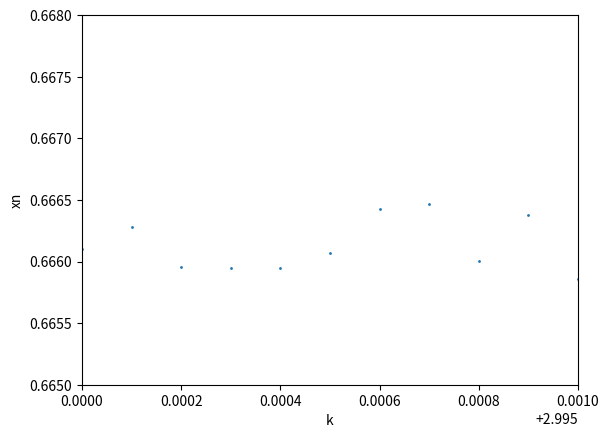

Reproduce this figure in Python.
import matplotlib.pyplot as plt
import numpy as np
import numpy.random as rnd

def logistic_map(x0,k,step):
    #初期値x 繁殖能力kでstep回適用したロジスティック写像を計算する

    x=x0
    for _ in range(0,step):
        x=k*(1.0-x)*x

    return x

ys=[]
xs=[]

for k in np.arange(2,4,0.0001):
    xs.append(k)

    xn=logistic_map(rnd.random(),k,1000)
    ys.append(xn)

plt.plot()
# plt.xlim(2.75,3.75)
# plt.xlim(2.75,3)
# plt.xlim(2.9,3)
# plt.xlim(2.99,3)
# plt.xlim(2.995,3)
plt.xlim(2.995,2.996)
# plt.ylim(0.4,0.8)
# plt.ylim(0.5,0.7)
# plt.ylim(0.650,0.675)
# plt.ylim(0.665,0.670)
# plt.ylim(0.650,0.667)
# plt.ylim(0.665,0.675)
plt.ylim(0.665,0.668)
plt.scatter(xs,ys,s=1)
plt.xlabel('k')
plt.ylabel('xn')
plt.show()



"""
result
(x,y)=(0.9955,0.66639)
"""
